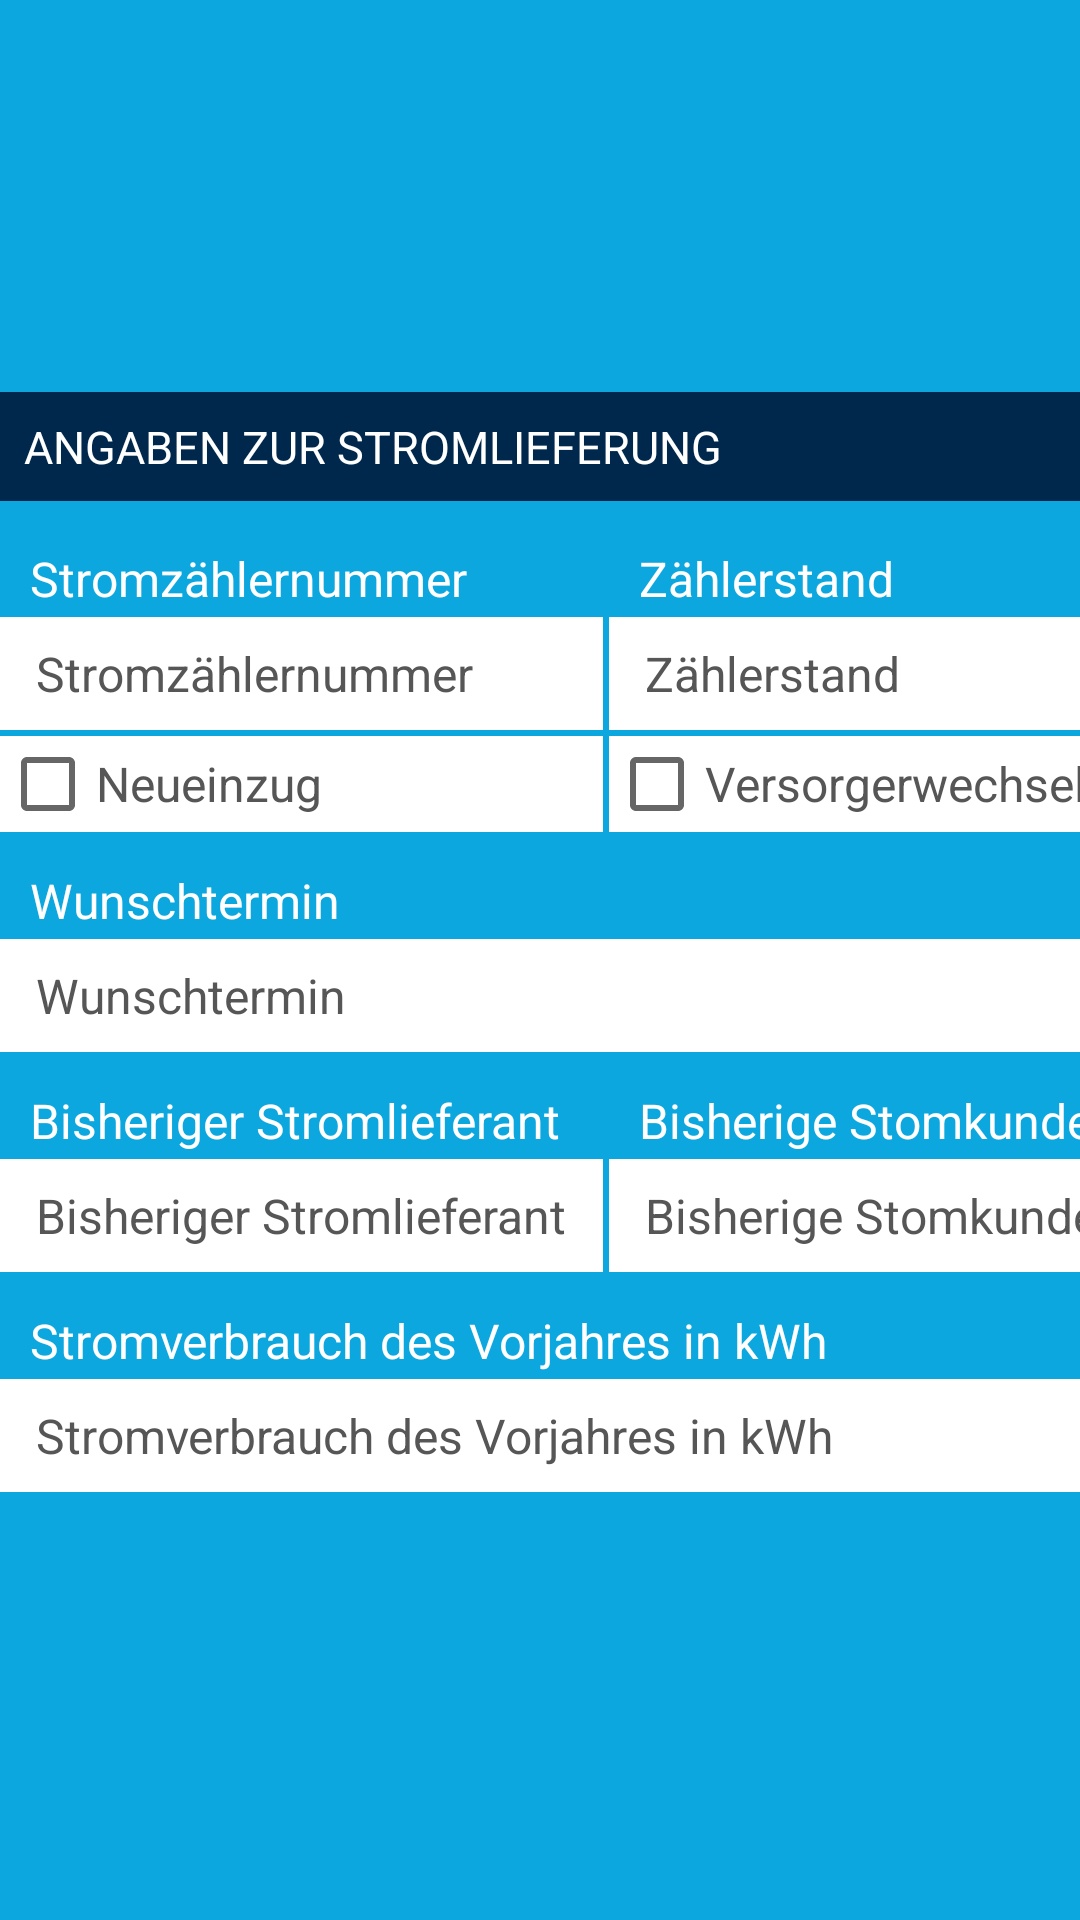

Write the Android layout XML for this screen, with the resource values it uses.
<!-- AndroidManifest.xml: application theme AppTheme -->
<!-- res/layout/snippet_strom.xml -->
<?xml version="1.0" encoding="utf-8"?>
<android.support.constraint.ConstraintLayout xmlns:android="http://schemas.android.com/apk/res/android"
    xmlns:app="http://schemas.android.com/apk/res-auto"
    xmlns:tools="http://schemas.android.com/tools"
    android:id="@+id/container"
    android:layout_width="match_parent"
    android:layout_height="wrap_content"
    android:background="@color/ui_blue">

    <LinearLayout
        style="@style/row_nobg"
        android:layout_marginBottom="10dp"
        app:layout_constraintBottom_toBottomOf="parent"
        app:layout_constraintEnd_toEndOf="parent"
        app:layout_constraintStart_toStartOf="parent"
        app:layout_constraintTop_toTopOf="parent">

        <TextView
            android:id="@+id/textView7"
            style="@style/headline"
            android:layout_marginBottom="5dp"
            android:background="@color/ui_dark_blue"
            android:text="@string/power_supply_information"
            android:textAllCaps="true"
            android:textColor="@color/ui_white" />

        <TableLayout xmlns:android="http://schemas.android.com/apk/res/android"
            style="@style/table"
            android:padding="0dp"
            android:stretchColumns="*">

            <TableRow
                style="@style/table_row"
                android:paddingTop="10dp"
                android:paddingBottom="2dp">

                <TextView
                    android:id="@+id/textView24"
                    style="@style/text"
                    android:paddingLeft="10dp"
                    android:textColor="@color/ui_white"
                    android:layout_width="match_parent"
                    android:layout_height="wrap_content"
                    android:text="@string/electric_meter_number" />

                <TextView
                    android:id="@+id/textView25"
                    style="@style/text"
                    android:paddingLeft="10dp"
                    android:textColor="@color/ui_white"
                    android:layout_width="match_parent"
                    android:layout_height="wrap_content"
                    android:text="@string/electric_meter_reading" />
            </TableRow>

            <TableRow
                style="@style/table_row"
                android:layout_width="match_parent"
                android:layout_height="wrap_content"
                android:layout_marginBottom="2dp"
                android:padding="0dp">

                <android.support.design.widget.TextInputLayout
                    style="@style/input_layout"
                    android:layout_marginRight="2dp"
                    app:hintEnabled="false">

                    <android.support.design.widget.TextInputEditText
                        android:id="@+id/strom_electric_meter_number"
                        style="@style/input"
                        android:hint="@string/electric_meter_number" />
                </android.support.design.widget.TextInputLayout>

                <android.support.design.widget.TextInputLayout
                    style="@style/input_layout"
                    app:hintEnabled="false">

                    <android.support.design.widget.TextInputEditText
                        android:id="@+id/strom_electric_meter_reading"
                        style="@style/input"
                        android:hint="@string/electric_meter_reading" />
                </android.support.design.widget.TextInputLayout>
            </TableRow>

            <TableRow
                style="@style/table_row"
                android:layout_width="wrap_content"
                android:layout_height="wrap_content"
                android:layout_marginBottom="2dp"
                android:padding="0dp">

                <CheckBox
                    android:id="@+id/strom_moving_in"
                    style="@style/checkbox"
                    android:layout_marginRight="2dp"
                    android:background="@color/ui_white"
                    android:gravity="center_vertical"
                    android:text="@string/moving_in"
                    android:textColor="@color/ui_grey" />

                <CheckBox
                    android:id="@+id/strom_distributor_change"
                    style="@style/checkbox"
                    android:background="@color/ui_white"
                    android:gravity="center_vertical"
                    android:text="@string/distributor_change"
                    android:textColor="@color/ui_grey" />
            </TableRow>

            <TableRow
                android:id="@+id/strom_moving_in_date_container"
                style="@style/table_row"
                android:layout_width="wrap_content"
                android:layout_height="wrap_content"
                android:layout_marginBottom="2dp"
                android:padding="0dp"
                android:visibility="gone">

                <android.support.design.widget.TextInputLayout
                    style="@style/input_layout"
                    android:layout_span="2"
                    app:hintEnabled="false">

                    <android.support.design.widget.TextInputEditText
                        android:id="@+id/strom_moving_in_date"
                        style="@style/input"
                        android:focusableInTouchMode="false"
                        android:hint="@string/moving_in_date"
                        android:onClick="showDatePickerDialog" />
                </android.support.design.widget.TextInputLayout>
            </TableRow>

            <TableRow
                style="@style/table_row"
                android:paddingTop="10dp"
                android:paddingBottom="2dp">

                <TextView
                    android:id="@+id/textView26"
                    style="@style/text"
                    android:paddingLeft="10dp"
                    android:textColor="@color/ui_white"
                    android:layout_width="match_parent"
                    android:layout_height="wrap_content"
                    android:text="@string/distributor_change_date" />

            </TableRow>

            <TableRow
                android:id="@+id/strom_distributor_change_date_container"
                style="@style/table_row"
                android:layout_width="wrap_content"
                android:layout_height="wrap_content"
                android:layout_marginBottom="2dp"
                android:padding="0dp">

                <android.support.design.widget.TextInputLayout
                    style="@style/input_layout"
                    android:layout_span="2"
                    app:hintEnabled="false">

                    <android.support.design.widget.TextInputEditText
                        android:id="@+id/strom_distributor_change_date"
                        style="@style/input"
                        android:focusableInTouchMode="false"
                        android:hint="@string/distributor_change_date"
                        android:onClick="showDatePickerDialog" />
                </android.support.design.widget.TextInputLayout>
            </TableRow>


            <TableRow
                style="@style/table_row"
                android:paddingTop="10dp"
                android:paddingBottom="2dp">

                <TextView
                    android:id="@+id/textView27"
                    style="@style/text"
                    android:paddingLeft="10dp"
                    android:textColor="@color/ui_white"
                    android:layout_width="match_parent"
                    android:layout_height="wrap_content"
                    android:text="@string/distributor_name" />

                <TextView
                    android:id="@+id/textView28"
                    style="@style/text"
                    android:paddingLeft="10dp"
                    android:textColor="@color/ui_white"
                    android:layout_width="match_parent"
                    android:layout_height="wrap_content"
                    android:text="@string/distributor_number" />
            </TableRow>

            <TableRow
                style="@style/table_row"
                android:layout_width="match_parent"
                android:layout_height="match_parent"
                android:layout_marginBottom="2dp"
                android:padding="0dp">

                <android.support.design.widget.TextInputLayout
                    style="@style/input_layout"
                    android:layout_marginRight="2dp"
                    app:hintEnabled="false">

                    <android.support.design.widget.TextInputEditText
                        android:id="@+id/strom_distributor_name"
                        style="@style/input"
                        android:hint="@string/distributor_name" />
                </android.support.design.widget.TextInputLayout>

                <android.support.design.widget.TextInputLayout
                    style="@style/input_layout"
                    app:hintEnabled="false">

                    <android.support.design.widget.TextInputEditText
                        android:id="@+id/strom_distributor_number"
                        style="@style/input"
                        android:hint="@string/distributor_number" />
                </android.support.design.widget.TextInputLayout>
            </TableRow>

            <TableRow
                style="@style/table_row"
                android:paddingTop="10dp"
                android:paddingBottom="2dp">

                <TextView
                    android:layout_span="2"
                    android:id="@+id/textView29"
                    style="@style/text"
                    android:paddingLeft="10dp"
                    android:textColor="@color/ui_white"
                    android:layout_width="match_parent"
                    android:layout_height="wrap_content"
                    android:text="@string/power_consumption" />

            </TableRow>

            <TableRow
                style="@style/table_row"
                android:layout_width="match_parent"
                android:layout_height="match_parent"
                android:layout_marginBottom="2dp"
                android:padding="0dp">

                <android.support.design.widget.TextInputLayout
                    style="@style/input_layout"
                    android:layout_span="2"
                    app:hintEnabled="false">

                    <android.support.design.widget.TextInputEditText
                        android:id="@+id/strom_power_consumption"
                        style="@style/input"
                        android:hint="@string/power_consumption" />
                </android.support.design.widget.TextInputLayout>
            </TableRow>

        </TableLayout>
    </LinearLayout>
</android.support.constraint.ConstraintLayout>
<!-- resources referenced by this layout -->
<resources>
  <color name="ui_blue">#FF0ca7de</color>
  <color name="ui_dark_blue">#00284d</color>
  <color name="ui_grey">#FF575656</color>
  <color name="ui_white">#ffffff</color>
  <string name="distributor_change">Versorgerwechsel</string>
  <string name="distributor_change_date">Wunschtermin</string>
  <string name="distributor_name">Bisheriger Stromlieferant</string>
  <string name="distributor_number">Bisherige Stomkundennummer</string>
  <string name="electric_meter_number">Stromzählernummer</string>
  <string name="electric_meter_reading">Zählerstand</string>
  <string name="moving_in">Neueinzug</string>
  <string name="moving_in_date">Einzugsdatum</string>
  <string name="power_consumption">Stromverbrauch des Vorjahres in kWh</string>
  <string name="power_supply_information">Angaben zur Stromlieferung</string>
  <style name="checkbox">
          <item name="android:layout_width">wrap_content</item>
          <item name="android:layout_height">wrap_content</item>
          <item name="android:textSize">@dimen/default_text_size</item>
          <item name="android:textColor">@color/ui_grey</item>
          <item name="android:gravity">top</item>
      </style>
  <style name="input_layout">
          <item name="android:layout_width">match_parent</item>
          <item name="android:textColor">@color/ui_grey</item>
          <item name="android:layout_height">wrap_content</item>
          <item name="android:background">@color/ui_white</item>
      </style>
  <style name="table">
          <item name="android:layout_width">match_parent</item>
          <item name="android:layout_height">wrap_content</item>
          <item name="android:paddingLeft">4dp</item>
          <item name="android:paddingRight">4dp</item>
          <item name="android:paddingTop">0dp</item>
          <item name="android:paddingBottom">8dp</item>
      </style>
  <style name="table_row">
          <item name="android:paddingBottom">4dp</item>
          <item name="android:paddingTop">4dp</item>
      </style>
  <style name="text">
          <item name="android:layout_width">match_parent</item>
          <item name="android:layout_height">wrap_content</item>
          <item name="android:textColor">@color/colorDarkGray2</item>
          <item name="android:textSize">@dimen/default_text_size</item>
      </style>
  <style name="AppTheme" parent="Base.Theme.AppCompat.Light.DarkActionBar">
          
          <item name="colorPrimary">@color/colorPrimary</item>
          <item name="colorPrimaryDark">@color/colorPrimaryDark</item>
          <item name="colorAccent">@color/colorBlue</item>
          <item name="android:textColorHint">@color/ui_grey</item>
      </style>
  <dimen name="default_text_size">16sp</dimen>
  <color name="colorHeadline">#FF575656</color>
  <color name="colorLightGray">#edeaea</color>
  <dimen name="h1_text_size">15sp</dimen>
  <dimen name="input_text_size">16sp</dimen>
  <!-- drawable shape_input_white (drawable) -->
  <shape
      xmlns:android="http://schemas.android.com/apk/res/android"
      android:shape="rectangle"   >
  
      <solid
          android:color="@color/ui_white" >
      </solid>
  
      <stroke
          android:width="2dp"
          android:color="@color/ui_white" >
      </stroke>
  
      <padding
          android:left="5dp"
          android:top="5dp"
          android:right="5dp"
          android:bottom="5dp"    >
      </padding>
  
      <corners
          android:radius="5dp"   >
      </corners>
  
  </shape>
  <color name="colorDarkGray2">#737373</color>
  <color name="colorPrimary">#FFFFFF</color>
  <color name="colorPrimaryDark">#303F9F</color>
  <color name="colorBlue">#12A7DE</color>
</resources>
